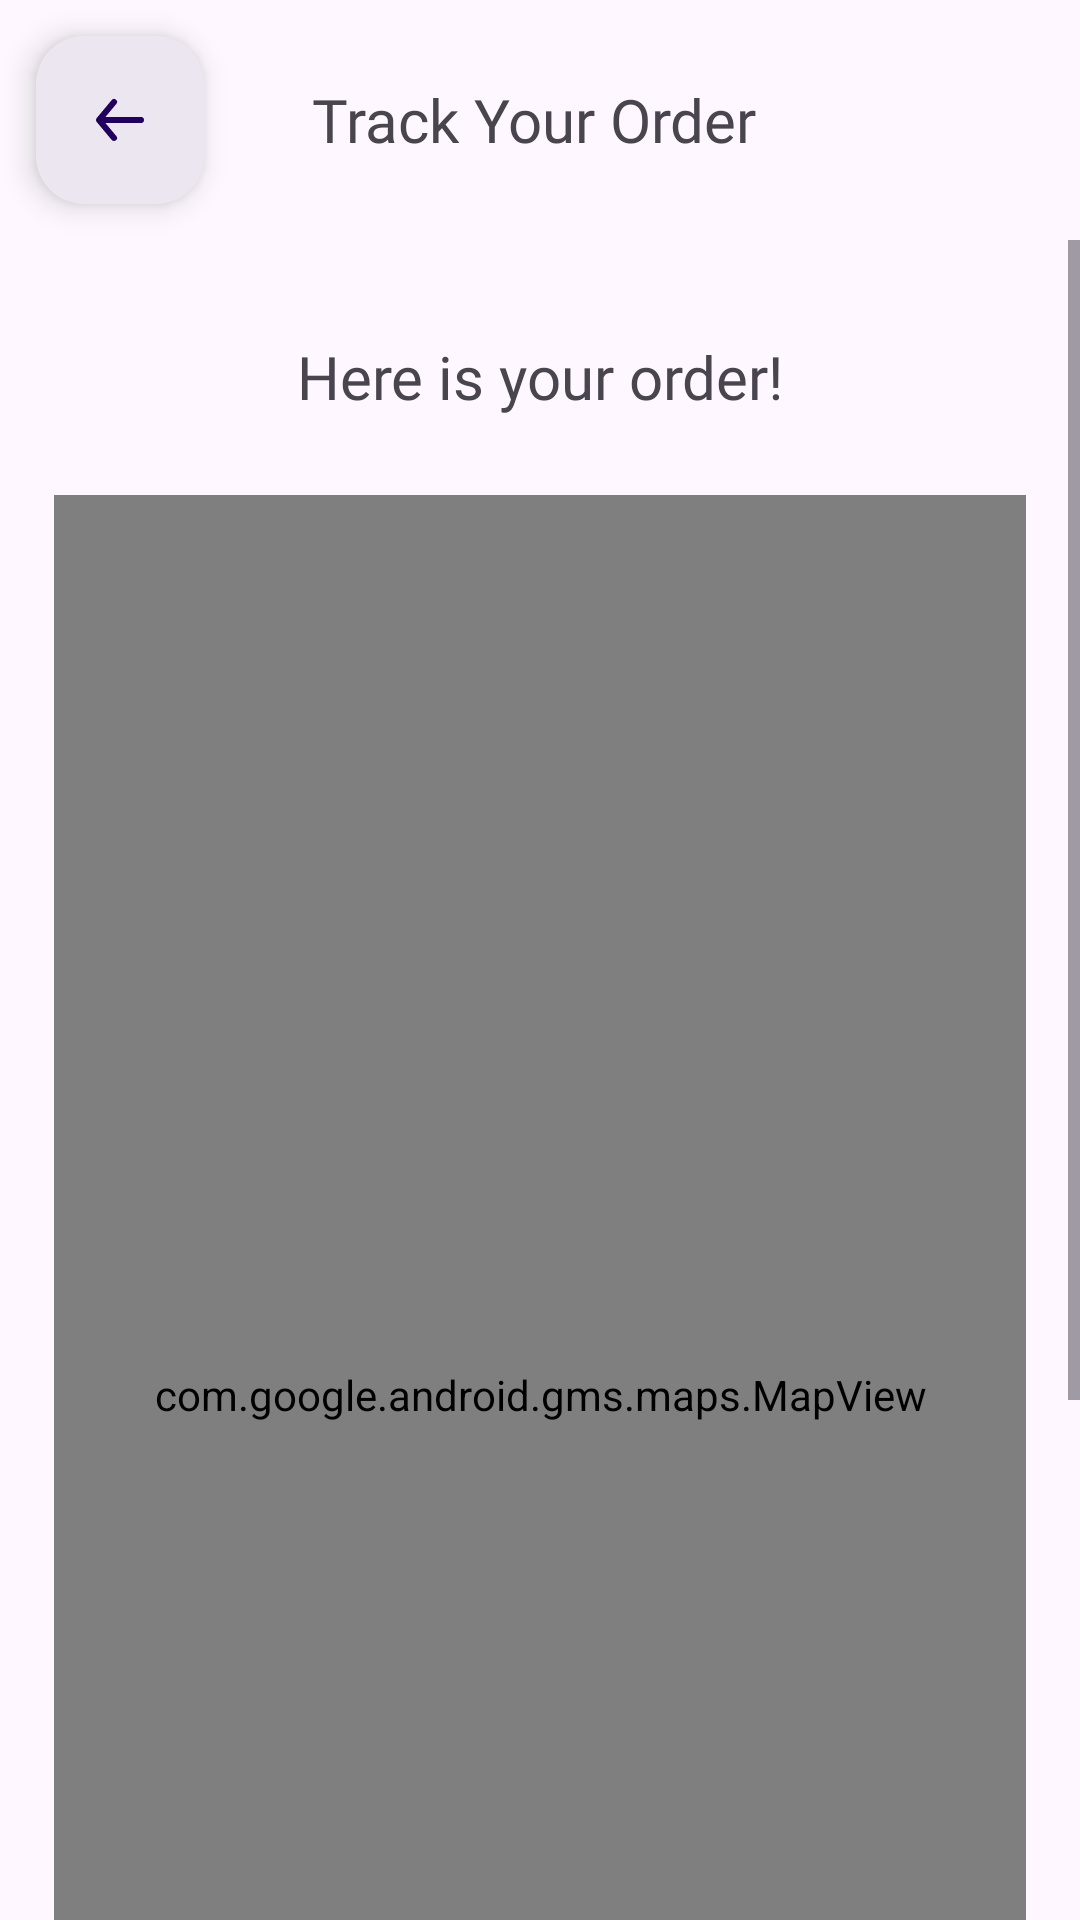

The Android layout XML behind this screen, and the referenced resources:
<!-- AndroidManifest.xml: application theme Theme.FoodDeliveryUser -->
<!-- res/layout/activity_track.xml -->
<?xml version="1.0" encoding="utf-8"?>
<LinearLayout xmlns:android="http://schemas.android.com/apk/res/android"
    xmlns:app="http://schemas.android.com/apk/res-auto"
    xmlns:tools="http://schemas.android.com/tools"
    android:layout_width="match_parent"
    android:orientation="vertical"
    android:layout_height="match_parent"
    tools:context=".views.AddressPicker">

    <LinearLayout
        android:layout_width="match_parent"
        android:layout_height="wrap_content"
        android:gravity="center_vertical"
        android:orientation="horizontal">

        <com.google.android.material.floatingactionbutton.FloatingActionButton
            android:id="@+id/BackButton"
            android:layout_width="wrap_content"
            android:layout_height="wrap_content"
            android:backgroundTint="?attr/colorSurfaceContainerHigh"
            android:layout_margin="@dimen/normal_margin"
            android:src="@drawable/back_arrow"/>

        <TextView
            android:id="@+id/TrackerLabel"
            android:layout_width="wrap_content"
            android:layout_height="wrap_content"
            android:layout_margin="@dimen/large_margin"
            android:fontFamily="@font/montserrat_semibold"
            android:text="Track Your Order"
            android:gravity="center"
            android:textSize="@dimen/normal_text"/>

    </LinearLayout>

    <ScrollView
        android:layout_width="match_parent"
        android:layout_height="wrap_content">

        <LinearLayout
            android:layout_margin="@dimen/normal_margin"
            android:layout_marginTop="@dimen/large_margin"
            android:layout_width="match_parent"
            android:layout_height="wrap_content"
            android:orientation="vertical">
            <TextView
                android:layout_width="match_parent"
                android:layout_height="wrap_content"
                android:fontFamily="@font/montserrat_light"
                android:textSize="@dimen/normal_text"
                android:text="Here is your order!"
                android:textAlignment="center"
                android:layout_margin="@dimen/normal_text"
                android:id="@+id/TrackerGuideText"/>

            <com.google.android.gms.maps.MapView
                android:layout_width="match_parent"
                android:layout_height="600dp"
                android:id="@+id/trackMap"
                android:layout_margin="@dimen/small_margin"/>

            <HorizontalScrollView
                android:layout_width="match_parent"
                android:layout_height="wrap_content">
                <LinearLayout
                    android:layout_width="match_parent"
                    android:layout_height="wrap_content"
                    android:layout_margin="@dimen/small_margin"
                    android:gravity="center"
                    android:id="@+id/callTrack">

                    <Button
                        android:layout_margin="@dimen/small_margin"
                        android:id="@+id/callDelivery"
                        android:layout_width="wrap_content"
                        android:layout_height="wrap_content"
                        android:drawablePadding="@dimen/small_text"
                        android:drawableLeft="@drawable/bike_variant"
                        android:text="Call Delivery Agent"
                        android:fontFamily="@font/montserrat"/>

                    <Button
                        android:layout_margin="@dimen/small_margin"
                        android:id="@+id/callRestaurant"
                        android:layout_width="wrap_content"
                        android:layout_height="wrap_content"
                        android:drawablePadding="@dimen/small_text"
                        android:drawableLeft="@drawable/fastfood_variant"
                        android:text="Call Restaurant"
                        android:fontFamily="@font/montserrat"/>


                </LinearLayout>
            </HorizontalScrollView>

            <View
                android:layout_width="wrap_content"
                android:layout_height="@dimen/large_margin"
                android:layout_margin="@dimen/normal_margin"/>

        </LinearLayout>
    </ScrollView>
</LinearLayout>
<!-- resources referenced by this layout -->
<resources>
  <dimen name="large_margin">24dp</dimen>
  <dimen name="normal_margin">12dp</dimen>
  <dimen name="normal_text">20sp</dimen>
  <dimen name="small_margin">6dp</dimen>
  <dimen name="small_text">16sp</dimen>
  <!-- drawable back_arrow (drawable) -->
  <vector xmlns:android="http://schemas.android.com/apk/res/android"
      android:width="24dp"
      android:height="24dp"
      android:viewportWidth="24"
      android:viewportHeight="24">
    <path
        android:fillColor="?attr/colorControlNormal"
        android:pathData="M24,0l-0,24l-24,0l-0,-24z"
        android:strokeAlpha="0"
        android:fillAlpha="0"/>
    <path
        android:fillColor="?attr/colorControlNormal"
        android:pathData="M19,11H7.14l3.63,-4.36a1,1 0,1 0,-1.54 -1.28l-5,6a1.19,1.19 0,0 0,-0.09 0.15c0,0.05 0,0.08 -0.07,0.13A1,1 0,0 0,4 12a1,1 0,0 0,0.07 0.36c0,0.05 0,0.08 0.07,0.13a1.19,1.19 0,0 0,0.09 0.15l5,6A1,1 0,0 0,10 19a1,1 0,0 0,0.64 -0.23,1 1,0 0,0 0.13,-1.41L7.14,13H19a1,1 0,0 0,0 -2z"/>
  </vector>
  <!-- drawable bike_variant (drawable) -->
  <vector android:autoMirrored="true" android:height="18dp"
      android:tint="?attr/colorSurface" android:viewportHeight="24"
      android:viewportWidth="24" android:width="18dp" xmlns:android="http://schemas.android.com/apk/res/android">
      <path android:fillColor="@android:color/white" android:pathData="M15.5,5.5c1.1,0 2,-0.9 2,-2s-0.9,-2 -2,-2 -2,0.9 -2,2 0.9,2 2,2zM5,12c-2.8,0 -5,2.2 -5,5s2.2,5 5,5 5,-2.2 5,-5 -2.2,-5 -5,-5zM5,20.5c-1.9,0 -3.5,-1.6 -3.5,-3.5s1.6,-3.5 3.5,-3.5 3.5,1.6 3.5,3.5 -1.6,3.5 -3.5,3.5zM10.8,10.5l2.4,-2.4 0.8,0.8c1.3,1.3 3,2.1 5.1,2.1L19.1,9c-1.5,0 -2.7,-0.6 -3.6,-1.5l-1.9,-1.9c-0.5,-0.4 -1,-0.6 -1.6,-0.6s-1.1,0.2 -1.4,0.6L7.8,8.4c-0.4,0.4 -0.6,0.9 -0.6,1.4 0,0.6 0.2,1.1 0.6,1.4L11,14v5h2v-6.2l-2.2,-2.3zM19,12c-2.8,0 -5,2.2 -5,5s2.2,5 5,5 5,-2.2 5,-5 -2.2,-5 -5,-5zM19,20.5c-1.9,0 -3.5,-1.6 -3.5,-3.5s1.6,-3.5 3.5,-3.5 3.5,1.6 3.5,3.5 -1.6,3.5 -3.5,3.5z"/>
  </vector>
  <!-- drawable fastfood_variant (drawable) -->
  <vector android:height="20dp" android:tint="?attr/colorSurface"
      android:viewportHeight="24" android:viewportWidth="24"
      android:width="20dp" xmlns:android="http://schemas.android.com/apk/res/android">
      <path android:fillColor="@android:color/white" android:pathData="M18.06,22.99h1.66c0.84,0 1.53,-0.64 1.63,-1.46L23,5.05h-5L18,1h-1.97v4.05h-4.97l0.3,2.34c1.71,0.47 3.31,1.32 4.27,2.26 1.44,1.42 2.43,2.89 2.43,5.29v8.05zM1,21.99L1,21h15.03v0.99c0,0.55 -0.45,1 -1.01,1L2.01,22.99c-0.56,0 -1.01,-0.45 -1.01,-1zM16.03,14.99c0,-8 -15.03,-8 -15.03,0h15.03zM1.02,17h15v2h-15z"/>
  </vector>
  <style name="Theme.FoodDeliveryUser" parent="Base.Theme.FoodDeliveryUser" />
  <style name="Base.Theme.FoodDeliveryUser" parent="Theme.Material3.DayNight.NoActionBar">
          
          <item name="colorPrimary">@color/black</item>
      </style>
  <color name="black">#FF000000</color>
</resources>
